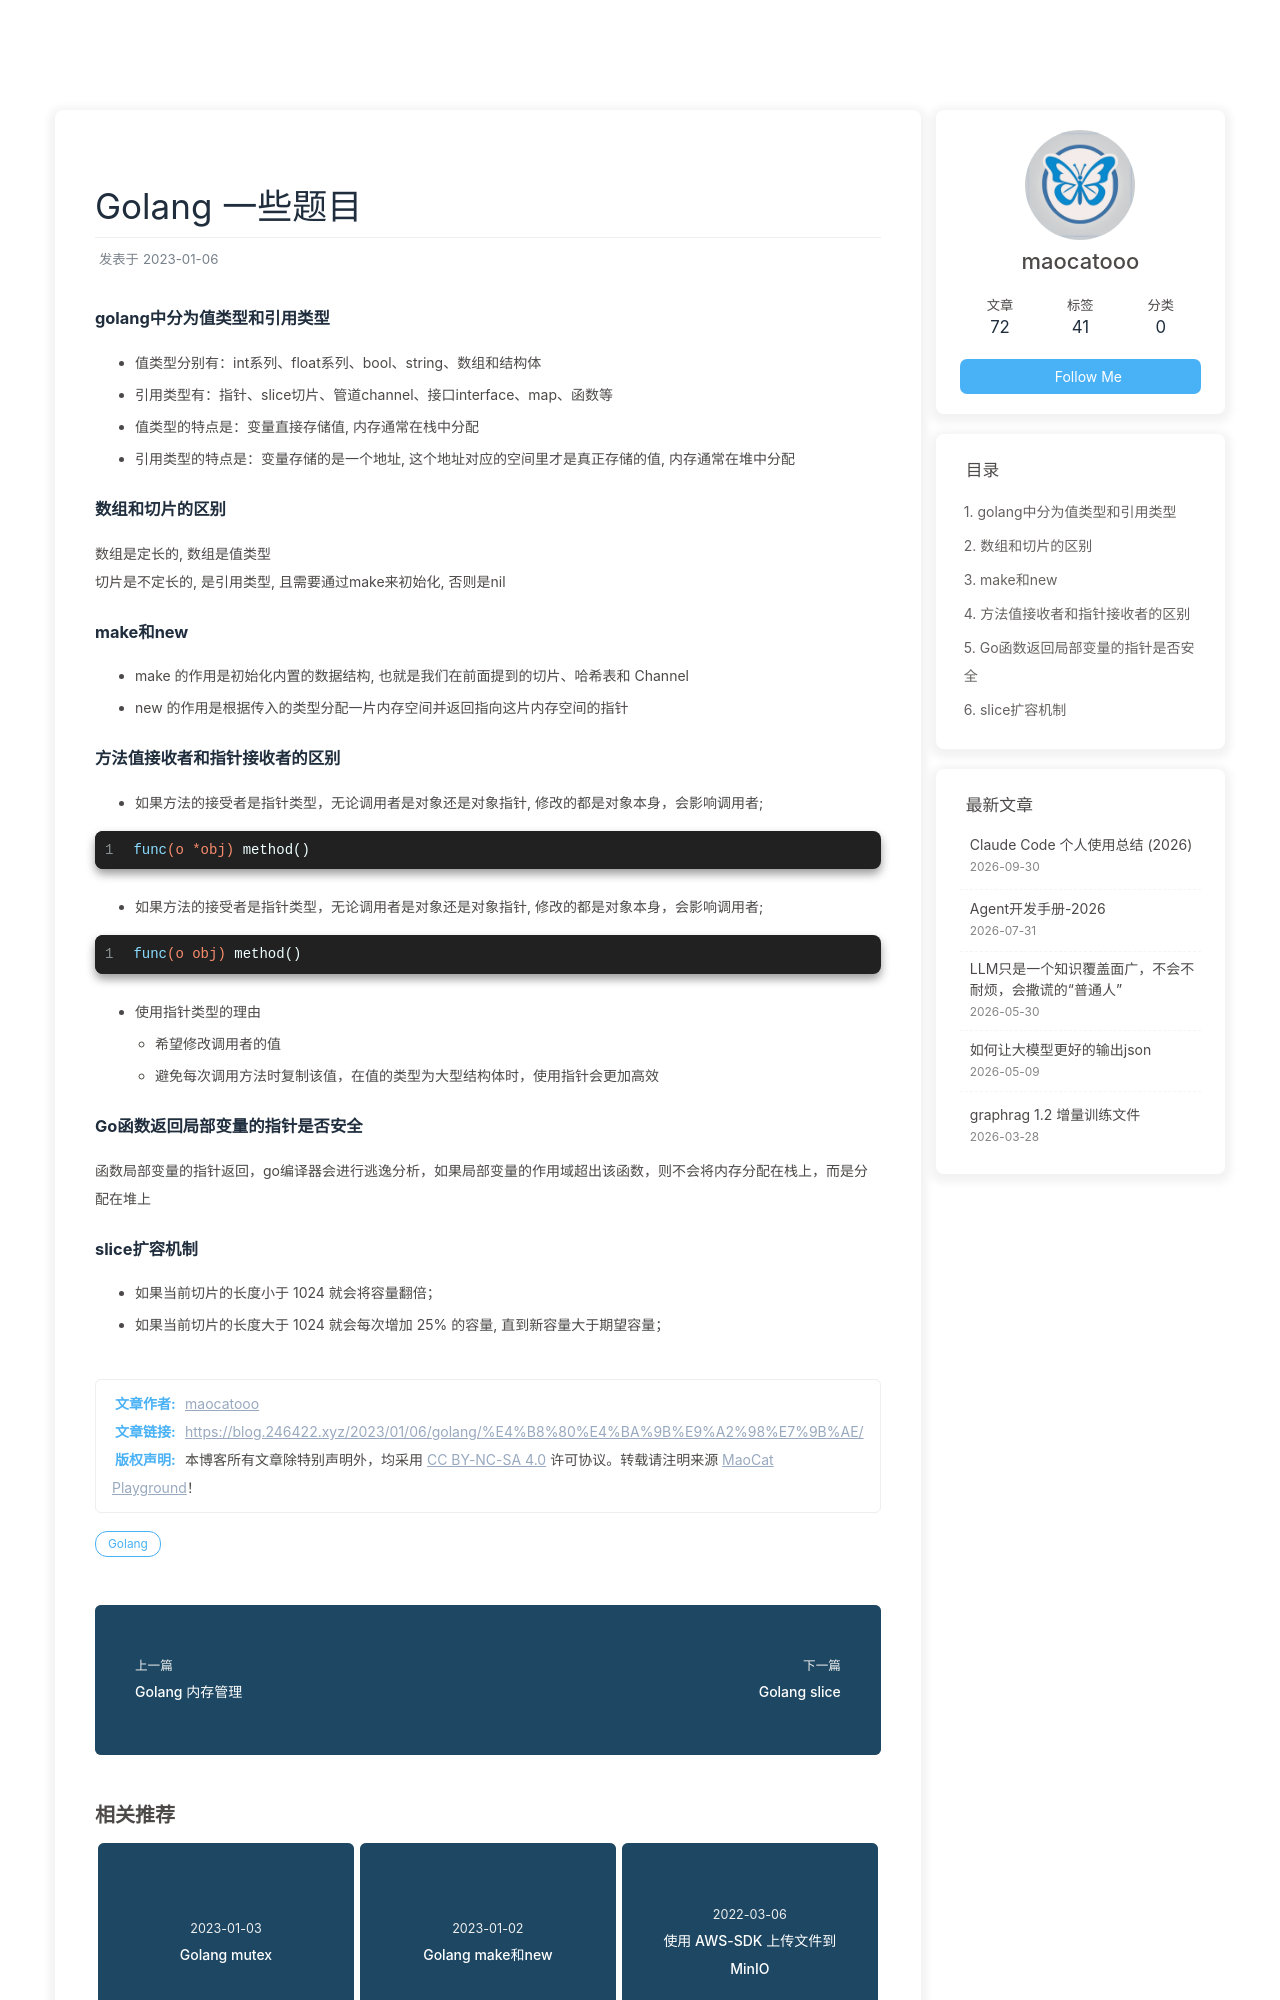

repository: maocatooo/maocatooo.github.io · page: 2023/01/06/golang/一些题目/index.html · generator: jekyll

---
title: Golang 一些题目
date: 2023-01-06
tags: [Golang]
---

### golang中分为值类型和引用类型

- 值类型分别有：int系列、float系列、bool、string、数组和结构体
- 引用类型有：指针、slice切片、管道channel、接口interface、map、函数等
- 值类型的特点是：变量直接存储值, 内存通常在栈中分配
- 引用类型的特点是：变量存储的是一个地址, 这个地址对应的空间里才是真正存储的值, 内存通常在堆中分配


### 数组和切片的区别

数组是定长的, 数组是值类型
切片是不定长的, 是引用类型, 且需要通过make来初始化, 否则是nil


### make和new

- make 的作用是初始化内置的数据结构, 也就是我们在前面提到的切片、哈希表和 Channel
- new 的作用是根据传入的类型分配一片内存空间并返回指向这片内存空间的指针

### 方法值接收者和指针接收者的区别

- 如果方法的接受者是指针类型，无论调用者是对象还是对象指针, 修改的都是对象本身，会影响调用者;
```go
func(o *obj) method()
```
- 如果方法的接受者是指针类型，无论调用者是对象还是对象指针, 修改的都是对象本身，会影响调用者;
```go
func(o obj) method()
```
- 使用指针类型的理由
    - 希望修改调用者的值
    - 避免每次调用方法时复制该值，在值的类型为大型结构体时，使用指针会更加高效
